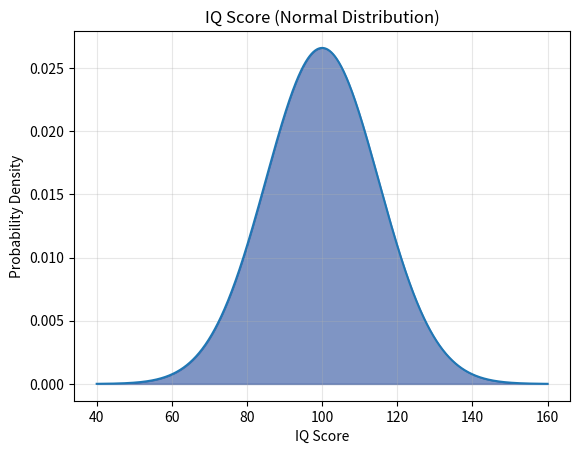

This chart was generated by the following Python code: (Note: this script raises an exception after producing the figure.)
import numpy as np
import matplotlib.pyplot as plt
from scipy.stats import norm
import os

mu, sigma = 100, 15

x = np.linspace(mu-sigma*4, mu+sigma*4, 1000)
y = norm.pdf(x, mu, sigma)

lower = mu - 4*sigma
upper = mu + 4*sigma

shade_x = x[(x >= lower) & (x <= upper)]
shade_y = norm.pdf(shade_x, mu, sigma)
plt.fill_between(shade_x, shade_y, alpha=0.5, color='#002d8b')  #H

# Plot the distribution
plt.plot(x, y)
plt.title("IQ Score (Normal Distribution)")
plt.xlabel("IQ Score")
plt.ylabel("Probability Density")
plt.grid(True, alpha=0.3)
plt.savefig(f"assets/{os.path.basename(__file__).replace('.py', '.svg')}", transparent=True)
plt.show()



